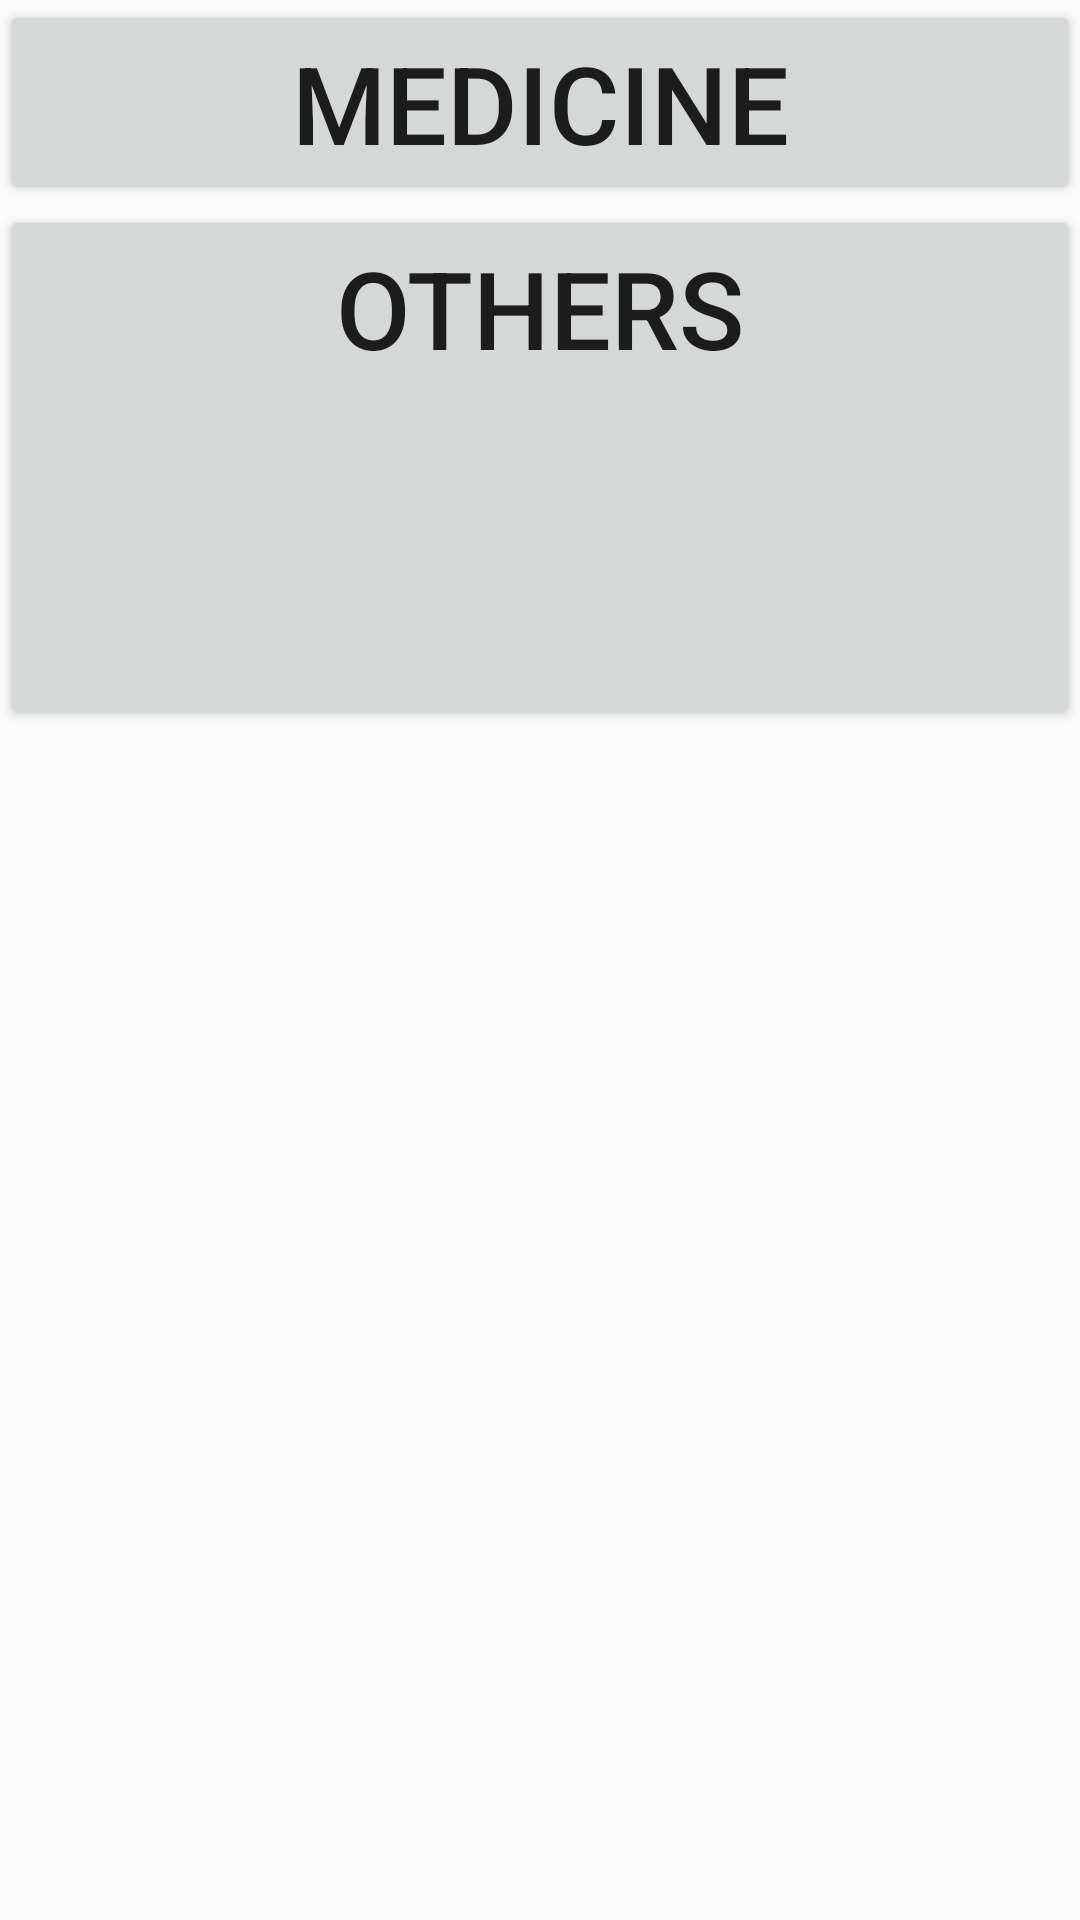

Android layout source for this screen:
<!-- AndroidManifest.xml: application theme AppTheme -->
<!-- res/layout/choose_fragment1.xml -->
<?xml version="1.0" encoding="utf-8"?>
<LinearLayout xmlns:android="http://schemas.android.com/apk/res/android"
    android:orientation="vertical" android:layout_width="match_parent"
    android:layout_height="match_parent">

    <Button
        android:id="@+id/medicineB"
        android:layout_width="match_parent"
        android:layout_height="wrap_content"
        android:text="@string/medicine"
        android:textAlignment="center"
        android:textSize="36sp" />

    <Button
        android:id="@+id/othersB"
        android:layout_width="match_parent"
        android:layout_height="175dp"
        android:gravity="center|center_horizontal|top|center_vertical"
        android:text="@string/others"
        android:textAlignment="center"
        android:textSize="36sp" />

</LinearLayout>
<!-- resources referenced by this layout -->
<resources>
  <string name="medicine">Medicine</string>
  <string name="others">Others</string>
  <style name="AppTheme" parent="Theme.AppCompat.Light.DarkActionBar">
          
          <item name="colorPrimary">@color/colorPrimary</item>
          <item name="colorPrimaryDark">@color/colorPrimaryDark</item>
          <item name="colorAccent">@color/colorAccent</item>
      </style>
  <!-- not gathered from this repository: default colours our renderer supplied (Android Studio template values) -->
  <color name="colorPrimary">#FF6200EE</color>
  <color name="colorPrimaryDark">#FF3700B3</color>
  <color name="colorAccent">#FF03DAC5</color>
</resources>
